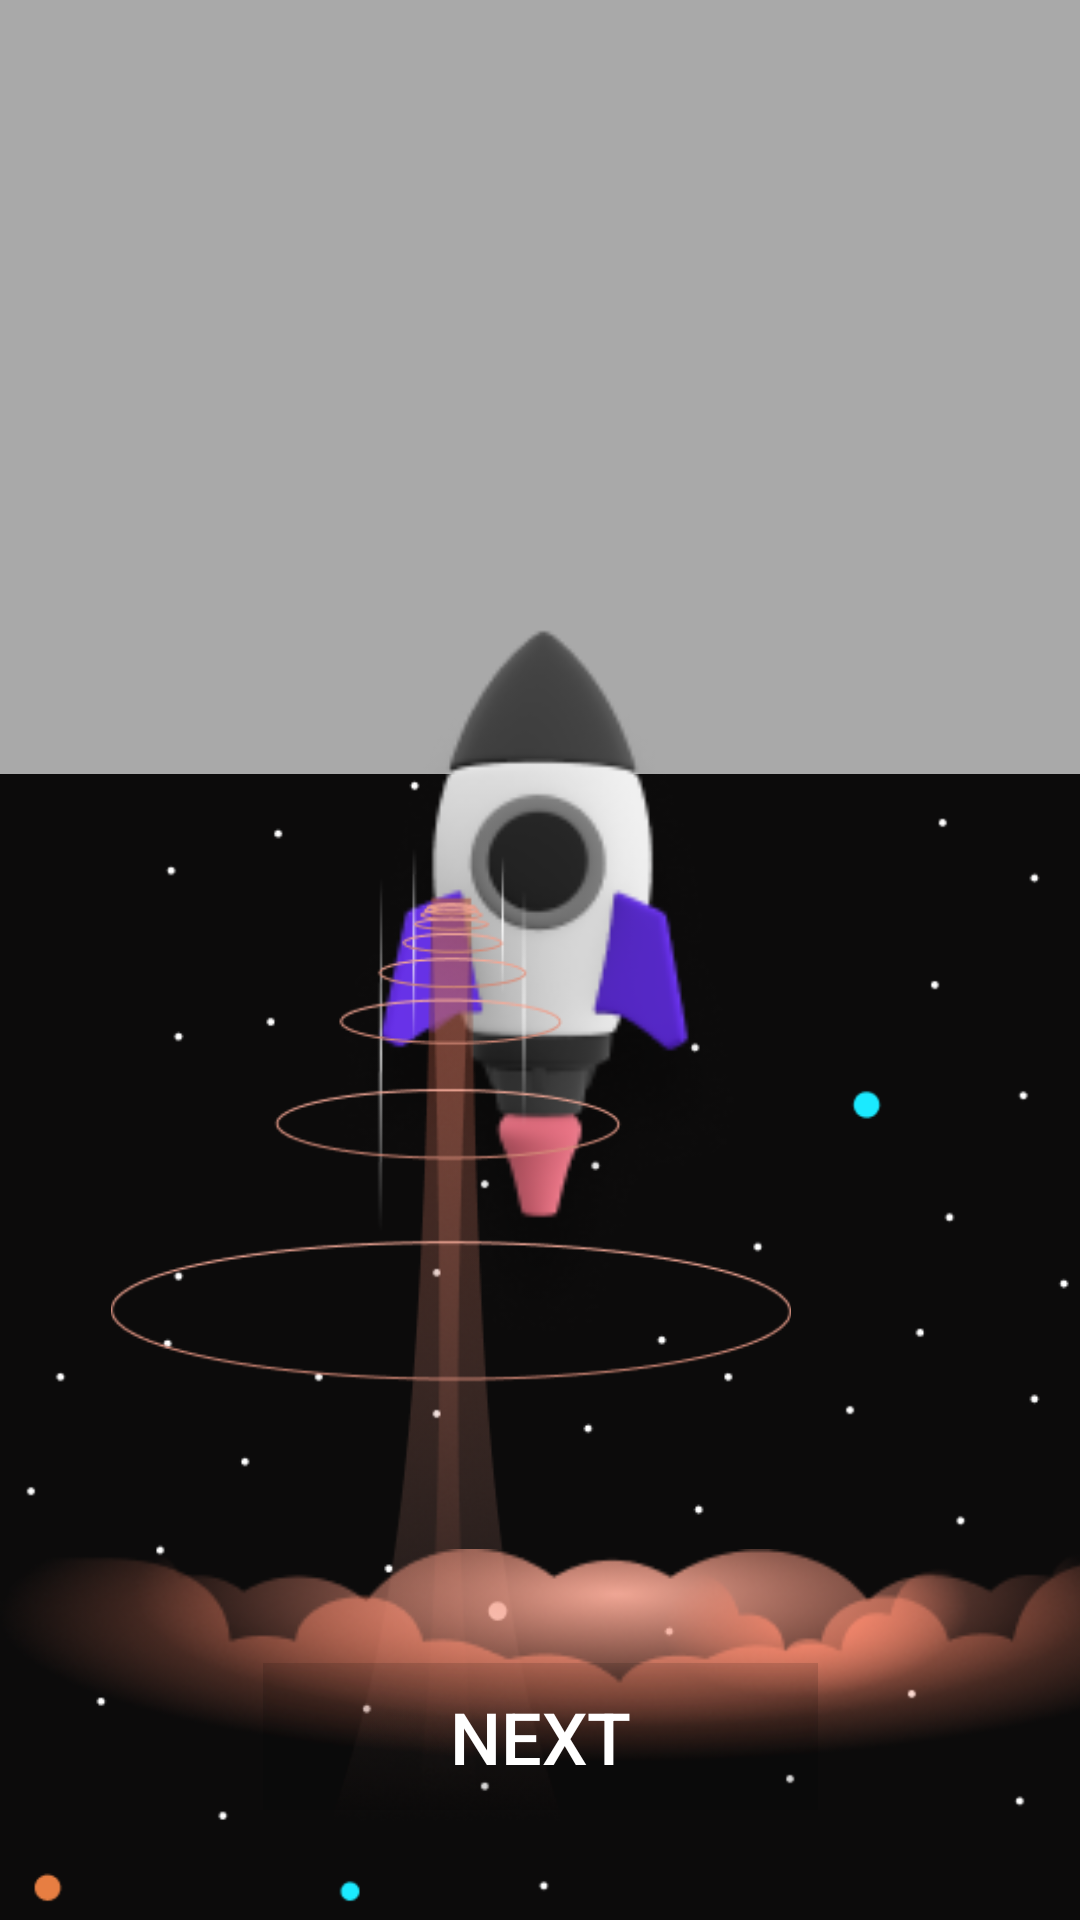

Layout XML and referenced resources for this Android screen:
<!-- AndroidManifest.xml: application theme Theme.AdaptationHeroes -->
<!-- res/layout/activity_story2.xml -->
<?xml version="1.0" encoding="utf-8"?>
<androidx.constraintlayout.widget.ConstraintLayout xmlns:android="http://schemas.android.com/apk/res/android"
    xmlns:app="http://schemas.android.com/apk/res-auto"
    xmlns:tools="http://schemas.android.com/tools"
    android:layout_width="match_parent"
    android:layout_height="match_parent"
    tools:context=".Story2"
    android:background="@drawable/backgroundone">

    <ImageView
        android:id="@+id/murotexto1"
        android:layout_width="363dp"
        android:layout_height="258dp"
        android:background="#a9a9a9"
        app:layout_constraintBottom_toBottomOf="@+id/imageView3"
        app:layout_constraintEnd_toEndOf="parent"
        app:layout_constraintStart_toStartOf="parent"
        app:layout_constraintTop_toTopOf="parent"
        app:layout_constraintVertical_bias="0.025"></ImageView>

    <ImageView
        android:id="@+id/cohete1"
        android:layout_width="425dp"
        android:layout_height="443dp"
        android:src="@drawable/cohete"
        app:layout_constraintBottom_toBottomOf="parent"
        app:layout_constraintEnd_toEndOf="parent"
        app:layout_constraintHorizontal_bias="0.461"
        app:layout_constraintStart_toStartOf="parent"
        app:layout_constraintTop_toTopOf="parent"
        app:layout_constraintVertical_bias="0.565" />

    <ImageView
        android:id="@+id/hondas"
        android:layout_width="420dp"
        android:layout_height="358dp"
        android:src="@drawable/hondas"
        app:layout_constraintBottom_toBottomOf="parent"
        app:layout_constraintEnd_toEndOf="parent"
        app:layout_constraintHorizontal_bias="1.0"
        app:layout_constraintStart_toStartOf="parent"
        app:layout_constraintTop_toTopOf="parent"
        app:layout_constraintVertical_bias="1.0" />

    <ImageView
        android:id="@+id/humo"
        android:layout_width="411dp"
        android:layout_height="146dp"
        android:src="@drawable/humo"
        app:layout_constraintBottom_toBottomOf="parent"
        app:layout_constraintEnd_toEndOf="parent"
        app:layout_constraintHorizontal_bias="0.0"
        app:layout_constraintStart_toStartOf="parent"
        app:layout_constraintTop_toTopOf="parent"
        app:layout_constraintVertical_bias="1.0" />

    <Button
        android:id="@+id/btnNext1"
        android:layout_width="185dp"
        android:layout_height="49dp"
        android:background="#22000000"
        android:text="@string/btn_next"
        android:textColor="@color/white"
        android:textSize="24sp"
        app:cornerRadius="20sp"
        app:layout_constraintBottom_toBottomOf="parent"
        app:layout_constraintEnd_toEndOf="parent"
        app:layout_constraintStart_toStartOf="parent"
        app:layout_constraintTop_toTopOf="parent"
        app:layout_constraintVertical_bias="0.938" />

</androidx.constraintlayout.widget.ConstraintLayout>
<!-- resources referenced by this layout -->
<resources>
  <color name="white">#FFFFFFFF</color>
  <!-- drawable backgroundone: png bitmap (drawable-v24, 12626 bytes) -->
  <!-- drawable cohete: png bitmap (drawable-v24, 20161 bytes) -->
  <!-- drawable hondas: png bitmap (drawable-v24, 51128 bytes) -->
  <!-- drawable humo: png bitmap (drawable-v24, 42759 bytes) -->
  <string name="btn_next">Next</string>
  <style name="Theme.AdaptationHeroes" parent="Theme.MaterialComponents.DayNight.NoActionBar">
          
          <item name="colorPrimary">@color/gray</item>
          <item name="colorPrimaryVariant">@color/gray</item>
          <item name="colorOnPrimary">@color/white</item>
          
          <item name="colorSecondary">@color/teal_200</item>
          <item name="colorSecondaryVariant">@color/teal_700</item>
          <item name="colorOnSecondary">@color/black</item>
          
          <item name="android:statusBarColor" tools:targetApi="l">?attr/colorPrimaryVariant</item>
          
      </style>
  <color name="gray">#c0c0c0</color>
  <color name="teal_200">#FF03DAC5</color>
  <color name="teal_700">#FF018786</color>
  <color name="black">#FF000000</color>
</resources>
